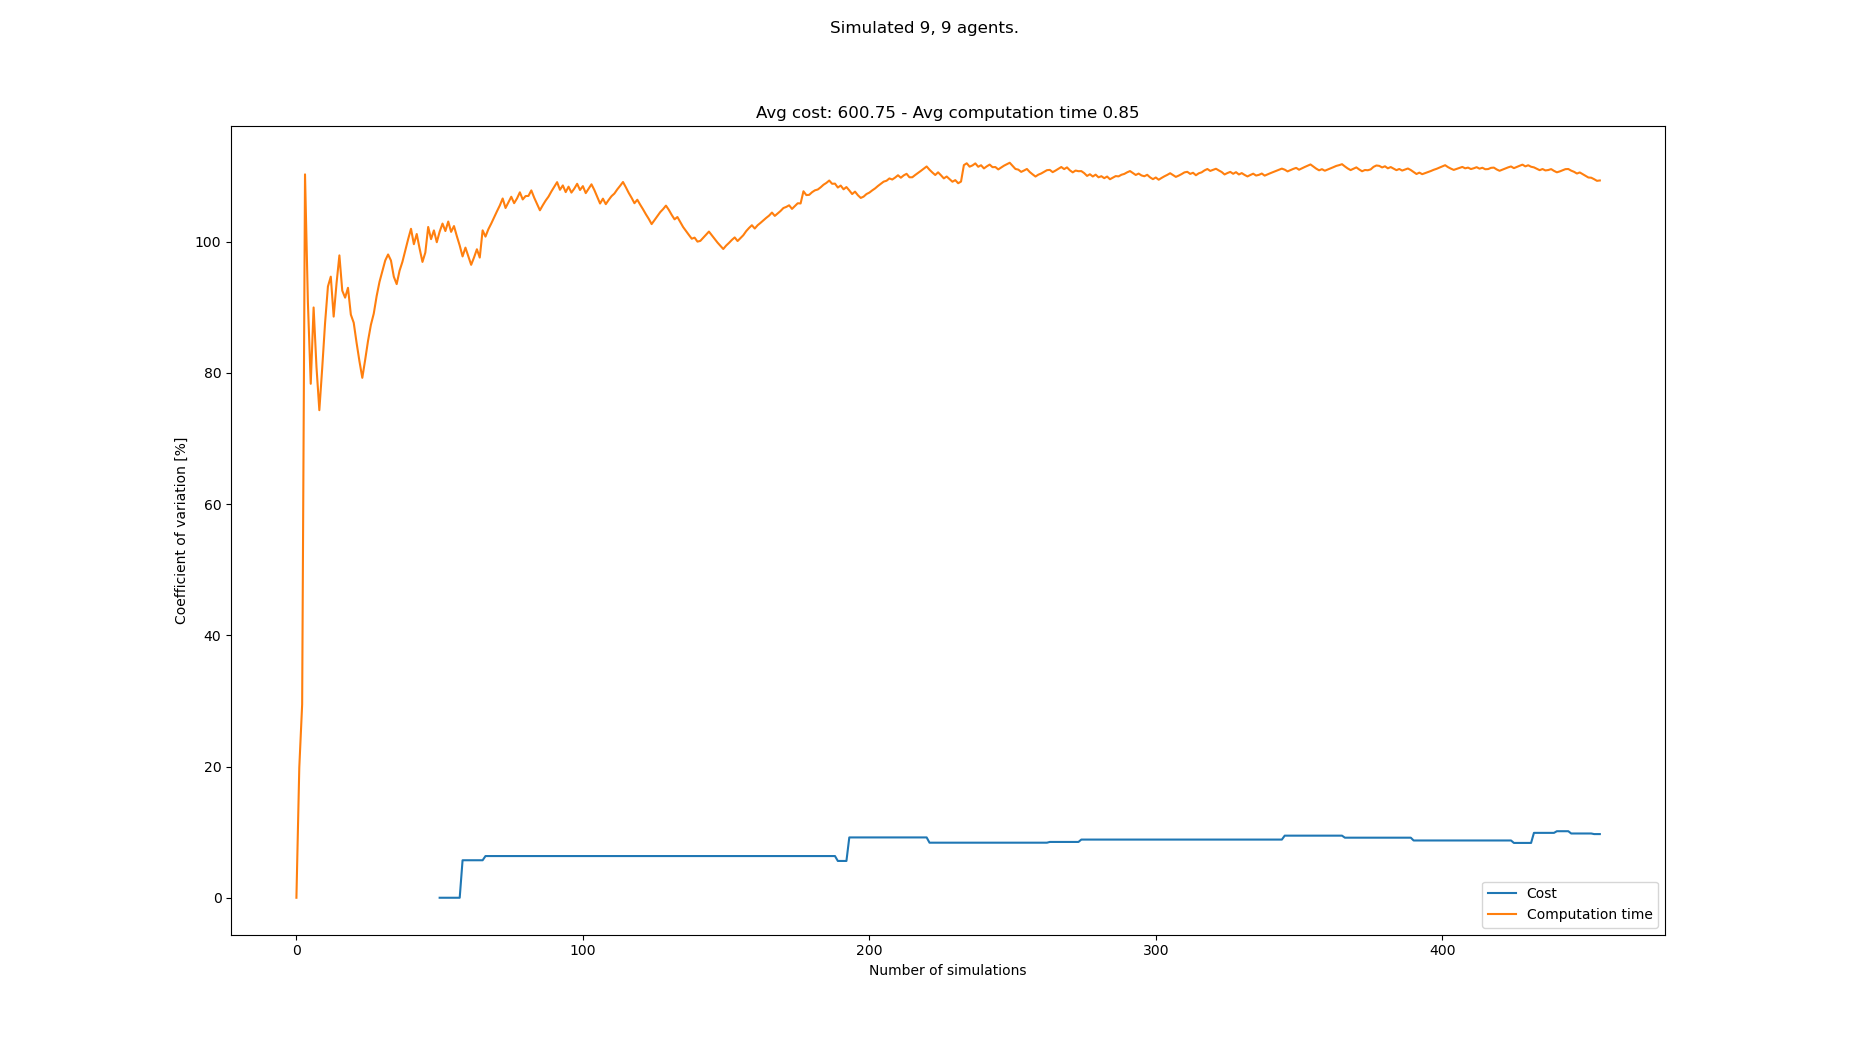

The table this chart was drawn from, first rows:
starts, goals, Cost, Cost_var, Cost_mean, Cost_std, Computation time, Computation time_var, Computation time_mean, Computation time_std
[(2, 1), (0, 0), (6, 0), (3, 1), (2, 0),…, [(3, 21), (5, 21), (6, 21), (7, 20), (0,…, , , , , 0.1315, 0.0, 0.1315, 0.0
[(4, 0), (1, 0), (8, 1), (7, 0), (1, 1),…, [(2, 21), (0, 21), (4, 21), (2, 20), (7,…, , , , , 0.1965, 19.83, 0.164, 0.03251
[(5, 0), (2, 1), (6, 0), (6, 1), (4, 1),…, [(8, 20), (6, 21), (3, 20), (4, 21), (1,…, , , , , 0.096, 29.45, 0.1413, 0.04162
[(8, 0), (7, 0), (8, 1), (6, 1), (2, 1),…, [(1, 20), (7, 20), (1, 21), (3, 21), (3,…, , , , , 1.121, 110.2, 0.3863, 0.4258
[(2, 1), (2, 0), (6, 1), (3, 0), (6, 0),…, [(6, 20), (7, 21), (1, 20), (2, 21), (5,…, , , , , 1.167, 90.79, 0.5423, 0.4924
[(6, 1), (2, 0), (3, 0), (5, 0), (8, 1),…, [(3, 21), (5, 21), (1, 21), (8, 20), (4,…, , , , , 1.169, 78.32, 0.6467, 0.5065
[(4, 0), (7, 0), (7, 1), (5, 0), (2, 0),…, [(8, 20), (5, 20), (3, 20), (1, 21), (2,…, , , , , 0.08092, 89.95, 0.5659, 0.509
[(2, 0), (3, 0), (1, 1), (6, 1), (4, 1),…, [(4, 20), (3, 21), (8, 20), (3, 20), (0,…, , , , , 1.246, 80.9, 0.6509, 0.5266
[(0, 0), (2, 0), (7, 1), (3, 1), (0, 1),…, [(6, 21), (0, 21), (7, 21), (0, 20), (3,…, , , , , 1.312, 74.3, 0.7243, 0.5382
[(1, 0), (8, 0), (2, 1), (4, 0), (0, 1),…, [(6, 20), (0, 21), (4, 21), (3, 20), (7,…, , , , , 0.1537, 80.7, 0.6673, 0.5385
[(6, 0), (3, 0), (0, 1), (4, 0), (7, 0),…, [(2, 20), (3, 21), (4, 20), (5, 20), (8,…, , , , , 0.09701, 87.57, 0.6154, 0.539
[(3, 0), (6, 0), (2, 1), (0, 0), (1, 1),…, [(4, 21), (4, 20), (3, 20), (3, 21), (0,…, , , , , 0.1137, 93.15, 0.5736, 0.5343
[(6, 1), (8, 1), (5, 0), (1, 1), (3, 1),…, [(6, 20), (3, 21), (6, 21), (4, 21), (8,…, , , , , 2.09, 94.65, 0.6903, 0.6533
[(1, 0), (2, 1), (8, 0), (4, 0), (4, 1),…, [(3, 21), (6, 21), (2, 21), (4, 20), (1,…, , , , , 1.165, 88.56, 0.7242, 0.6413
[(4, 1), (3, 1), (7, 0), (1, 0), (0, 1),…, [(5, 21), (2, 21), (1, 21), (3, 20), (8,…, , , , , 0.09889, 93.61, 0.6825, 0.6389
[(1, 1), (5, 0), (8, 0), (6, 1), (8, 1),…, [(1, 20), (8, 20), (8, 21), (7, 21), (5,…, , , , , 0.1179, 97.89, 0.6472, 0.6335
[(4, 1), (5, 0), (0, 1), (5, 1), (3, 0),…, [(2, 20), (5, 20), (6, 20), (7, 21), (3,…, , , , , 1.126, 92.52, 0.6754, 0.6249
[(4, 0), (2, 0), (1, 0), (5, 0), (3, 0),…, [(8, 21), (0, 21), (5, 21), (7, 20), (6,…, , , , , 2.11, 91.44, 0.7551, 0.6905
[(5, 1), (7, 1), (1, 1), (7, 0), (3, 0),…, [(6, 20), (3, 20), (2, 21), (2, 20), (8,…, , , , , 0.3017, 92.95, 0.7313, 0.6797
[(5, 1), (4, 0), (1, 1), (6, 1), (1, 0),…, [(6, 20), (3, 20), (5, 21), (6, 21), (0,…, , , , , 1.174, 88.86, 0.7534, 0.6695
[(5, 1), (2, 0), (7, 1), (8, 0), (6, 1),…, [(3, 20), (8, 20), (1, 20), (1, 21), (8,…, , , , , 2.163, 87.62, 0.8205, 0.719
[(0, 0), (1, 1), (7, 0), (5, 0), (1, 0),…, [(1, 20), (1, 21), (8, 21), (6, 20), (5,…, , , , , 1.11, 84.57, 0.8337, 0.705
[(4, 0), (1, 1), (3, 0), (3, 1), (8, 0),…, [(6, 20), (3, 20), (4, 20), (8, 21), (0,…, , , , , 1.134, 81.76, 0.8467, 0.6923
[(0, 0), (3, 1), (5, 0), (8, 0), (6, 0),…, [(0, 21), (2, 21), (3, 20), (6, 20), (4,…, , , , , 1.119, 79.23, 0.8581, 0.6799
[(0, 0), (5, 1), (0, 1), (7, 1), (5, 0),…, [(3, 21), (8, 20), (6, 21), (0, 20), (4,…, , , , , 0.1537, 81.97, 0.8299, 0.6803
[(1, 1), (0, 0), (8, 1), (7, 0), (5, 0),…, [(3, 20), (1, 20), (5, 21), (0, 21), (4,…, , , , , 0.1162, 84.87, 0.8025, 0.681
[(7, 0), (6, 1), (5, 0), (8, 1), (2, 1),…, [(2, 21), (7, 21), (8, 20), (4, 20), (0,…, , , , , 0.1511, 87.31, 0.7783, 0.6795
[(4, 0), (8, 0), (0, 1), (6, 1), (8, 1),…, [(8, 20), (6, 20), (7, 20), (7, 21), (4,…, , , , , 0.2228, 89.02, 0.7585, 0.6752
[(2, 1), (7, 1), (7, 0), (1, 0), (1, 1),…, [(7, 21), (3, 20), (5, 21), (4, 20), (0,…, , , , , 0.09565, 91.67, 0.7356, 0.6744
[(8, 0), (5, 1), (2, 0), (2, 1), (7, 0),…, [(8, 21), (2, 21), (5, 21), (6, 20), (6,…, , , , , 0.1374, 93.85, 0.7157, 0.6717
[(3, 0), (2, 1), (0, 1), (4, 1), (6, 0),…, [(6, 20), (5, 21), (3, 20), (1, 20), (2,…, , , , , 0.1958, 95.45, 0.6989, 0.6671
[(1, 1), (0, 1), (0, 0), (6, 0), (8, 0),…, [(5, 20), (1, 21), (6, 20), (0, 21), (3,…, , , , , 0.1774, 97.11, 0.6826, 0.6629
[(6, 1), (4, 1), (5, 1), (3, 1), (3, 0),…, [(6, 21), (5, 20), (8, 20), (2, 21), (1,…, , , , , 0.2634, 98.02, 0.6699, 0.6567
[(2, 0), (0, 1), (7, 0), (0, 0), (6, 0),…, [(0, 20), (4, 20), (1, 20), (0, 21), (7,…, , , , , 2.125, 97.11, 0.7127, 0.6921
[(3, 0), (6, 0), (2, 0), (4, 0), (8, 1),…, [(0, 20), (1, 20), (2, 21), (3, 21), (4,…, , , , , 1.123, 94.63, 0.7244, 0.6856
[(3, 0), (6, 1), (8, 0), (3, 1), (1, 1),…, [(0, 21), (4, 21), (3, 21), (2, 20), (7,…, , , , , 2.114, 93.51, 0.763, 0.7135
[(8, 0), (2, 0), (5, 1), (6, 0), (4, 1),…, [(5, 20), (0, 21), (6, 21), (0, 20), (7,…, , , , , 0.1005, 95.55, 0.7451, 0.712
[(1, 1), (8, 1), (7, 1), (2, 0), (2, 1),…, [(1, 21), (2, 21), (2, 20), (8, 21), (6,…, , , , , 0.1959, 96.9, 0.7307, 0.708
[(7, 0), (5, 0), (8, 1), (6, 1), (1, 0),…, [(3, 20), (1, 20), (0, 21), (7, 20), (5,…, , , , , 0.1215, 98.66, 0.7151, 0.7055
[(6, 0), (5, 0), (5, 1), (2, 1), (1, 1),…, [(4, 21), (0, 20), (5, 21), (6, 20), (7,…, , , , , 0.1223, 100.4, 0.7002, 0.7027
[(4, 0), (1, 0), (6, 1), (8, 0), (3, 1),…, [(1, 21), (8, 21), (4, 20), (2, 21), (5,…, , , , , 0.1305, 101.9, 0.6863, 0.6996
[(6, 0), (5, 1), (7, 1), (1, 0), (8, 0),…, [(5, 20), (6, 20), (4, 21), (2, 20), (0,…, , , , , 1.193, 99.59, 0.6984, 0.6956
[(7, 0), (4, 1), (5, 1), (1, 0), (0, 1),…, [(5, 20), (5, 21), (4, 20), (8, 20), (2,…, , , , , 0.1231, 101.1, 0.685, 0.6929
[(0, 1), (3, 0), (6, 1), (7, 1), (2, 0),…, [(7, 20), (0, 21), (5, 21), (2, 20), (6,…, , , , , 1.189, 98.93, 0.6965, 0.6891
[(3, 1), (8, 1), (1, 1), (3, 0), (7, 0),…, [(3, 21), (0, 20), (5, 20), (2, 21), (6,…, , , , , 1.157, 96.89, 0.7067, 0.6847
[(3, 1), (7, 1), (0, 0), (4, 1), (1, 1),…, [(7, 21), (4, 21), (5, 20), (3, 21), (6,…, , , , , 0.1292, 98.31, 0.6942, 0.6825
[(2, 1), (4, 0), (1, 1), (4, 1), (1, 0),…, [(5, 20), (8, 20), (1, 20), (6, 20), (6,…, , , , , 3.16, 102.2, 0.7466, 0.7632
[(1, 0), (6, 1), (0, 0), (5, 1), (7, 1),…, [(0, 20), (7, 21), (2, 20), (8, 21), (7,…, , , , , 1.115, 100.4, 0.7543, 0.757
[(4, 1), (8, 1), (2, 1), (6, 1), (1, 1),…, [(6, 21), (3, 21), (0, 21), (7, 20), (4,…, , , , , 0.1391, 101.7, 0.7417, 0.7543
[(6, 0), (8, 1), (7, 0), (5, 0), (2, 0),…, [(5, 21), (7, 20), (6, 20), (7, 21), (8,…, , , , , 1.129, 99.89, 0.7495, 0.7487
[(2, 1), (8, 1), (7, 0), (4, 1), (8, 0),…, [(6, 20), (7, 21), (2, 20), (4, 20), (8,…, 594, 0.0, 594.0, 0.0, 3.035, 101.5, 0.7943, 0.8062
[(3, 1), (0, 1), (0, 0), (5, 0), (6, 0),…, [(4, 21), (2, 21), (3, 21), (7, 21), (8,…, , 0.0, 594.0, 0.0, 0.1502, 102.7, 0.7819, 0.8033
[(8, 0), (7, 1), (2, 1), (3, 1), (6, 1),…, [(2, 21), (8, 21), (7, 21), (4, 20), (4,…, , 0.0, 594.0, 0.0, 2.39, 101.6, 0.8123, 0.8252
[(7, 0), (6, 1), (3, 0), (0, 0), (5, 1),…, [(5, 20), (6, 21), (8, 21), (4, 20), (3,…, , 0.0, 594.0, 0.0, 0.09362, 103, 0.799, 0.8233
[(0, 1), (4, 1), (2, 1), (7, 0), (7, 1),…, [(6, 21), (0, 21), (7, 21), (3, 20), (1,…, , 0.0, 594.0, 0.0, 1.143, 101.5, 0.8052, 0.8171
[(7, 1), (1, 0), (0, 1), (1, 1), (6, 1),…, [(5, 21), (8, 20), (8, 21), (3, 20), (7,…, , 0.0, 594.0, 0.0, 0.2181, 102.4, 0.7947, 0.8134
[(3, 0), (6, 0), (2, 1), (3, 1), (5, 1),…, [(1, 20), (7, 20), (0, 21), (6, 21), (5,…, , 0.0, 594.0, 0.0, 2.1, 100.8, 0.8176, 0.8243
[(2, 0), (3, 0), (8, 1), (7, 0), (3, 1),…, [(1, 20), (4, 21), (6, 21), (2, 20), (5,…, , 0.0, 594.0, 0.0, 1.148, 99.39, 0.8233, 0.8183
[(6, 0), (8, 0), (0, 0), (7, 0), (2, 1),…, [(5, 20), (0, 21), (6, 21), (5, 21), (4,…, 666, 5.714, 630.0, 36.0, 1.6, 97.73, 0.8365, 0.8175
[(8, 1), (2, 0), (7, 0), (5, 1), (2, 1),…, [(4, 21), (2, 21), (7, 21), (6, 21), (1,…, , 5.714, 630.0, 36.0, 0.08627, 99.07, 0.824, 0.8163
... 383 more rows
